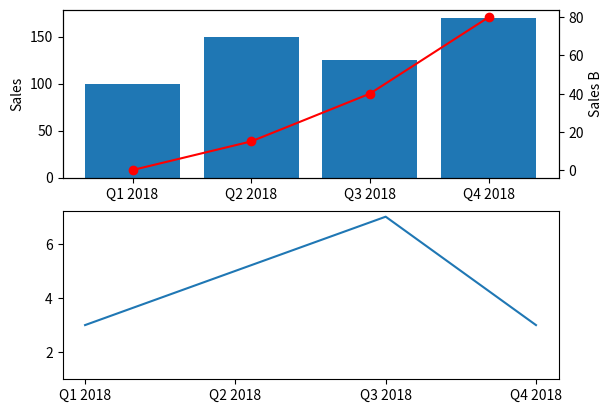

Recreate this plot in Python.
import matplotlib.pyplot as plt

#set up values
VALUESA = [100,150,125,170]
VALUESB = [0,15,40,80]
VALUESC = [3,5,7,3]
POS = [0,1,2,3]
LABELS = ['Q1 2018','Q2 2018','Q3 2018','Q4 2018']

# Create the first plot
plt.subplot(2,1,1)

#creata a bar graph with informaton about VALUESA
plt.bar(POS,VALUESA)
plt.ylabel('Sales')

#create a different Y axis, and add information 
#about VALUESB as a line plot
plt.twinx()
plt.plot(POS,VALUESB,'o-',color='red')
plt.xticks(POS, LABELS)
plt.ylabel('Sales B')
plt.xticks(POS, LABELS)

#create another subplot and fill it iwth VALUESC
plt.subplot(2,1,2)
plt.plot(POS, VALUESC)
plt.gca().set_ylim(bottom=1)
plt.xticks(POS,LABELS)

plt.savefig('foo1.png')

plt.show()
